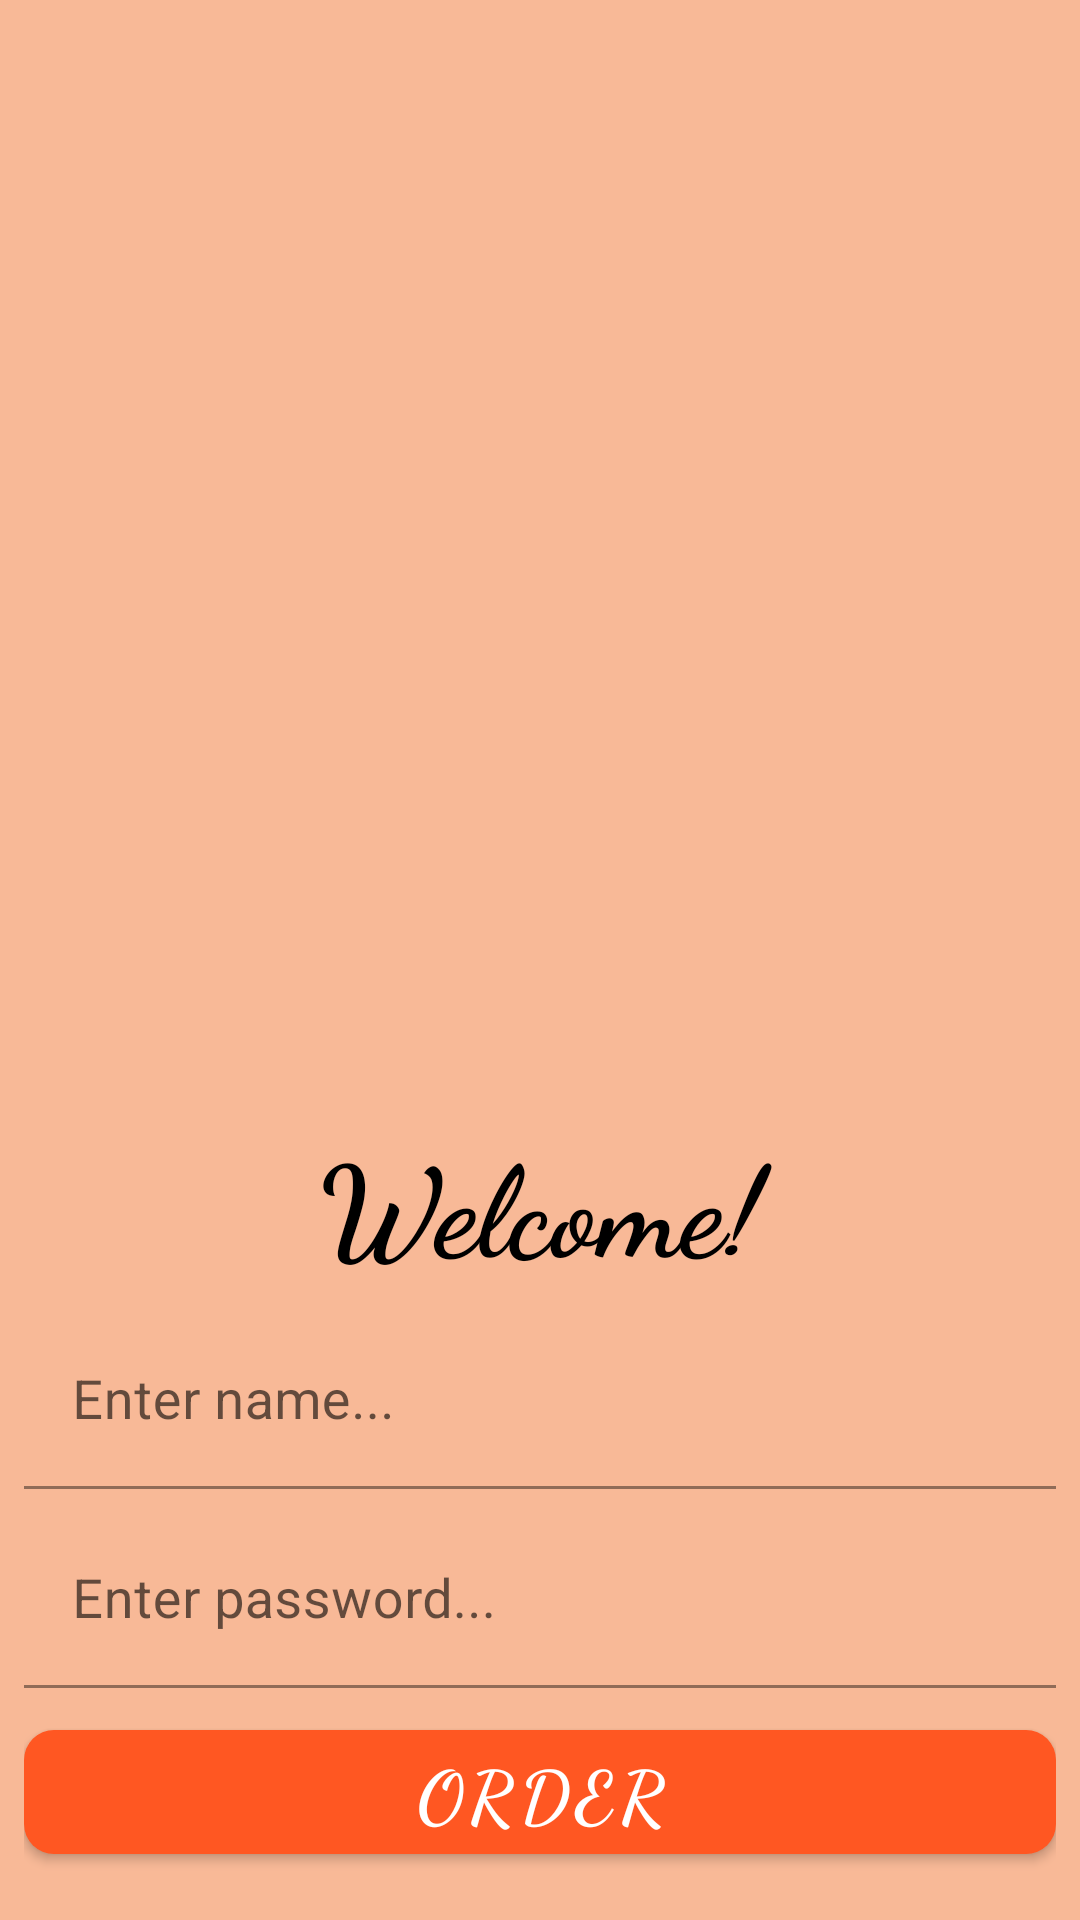

Android layout source for this screen:
<!-- AndroidManifest.xml: application theme Theme.CafeOrderExample -->
<!-- res/layout/activity_login.xml -->
<?xml version="1.0" encoding="utf-8"?>
<LinearLayout xmlns:android="http://schemas.android.com/apk/res/android"
    xmlns:app="http://schemas.android.com/apk/res-auto"
    xmlns:tools="http://schemas.android.com/tools"
    android:layout_width="match_parent"
    android:layout_height="match_parent"
    android:background="@color/background_layout"
    android:orientation="vertical"
    android:padding="8dp"
    tools:context=".LoginActivity">

    <ImageView
        android:id="@+id/imageView"
        android:layout_weight="1"
        android:layout_width="match_parent"
        android:layout_height="0dp"
        android:elevation="4dp"
        android:contentDescription="@string/txt_coffee_logo_decr"
        android:src="@drawable/logo" />

    <TextView
        android:id="@+id/tvHello"
        android:layout_width="match_parent"
        android:layout_height="wrap_content"
        android:fontFamily="cursive"
        android:paddingBottom="8dp"
        android:text="@string/txt_welcome"
        android:textAlignment="center"
        android:textColor="@color/black"
        android:textSize="42sp"
        android:textStyle="bold" />

    <com.google.android.material.textfield.TextInputLayout
        android:id="@+id/tiName"
        android:layout_width="match_parent"
        android:layout_height="wrap_content"
        android:hint="@string/txt_enter_name_hint"
        app:hintTextColor="@color/gray"
        android:elevation="4dp"
        app:boxCornerRadiusBottomEnd="4dp"
        app:boxCornerRadiusBottomStart="4dp"
        app:boxCornerRadiusTopEnd="4dp"
        app:boxCornerRadiusTopStart="4dp"
        android:paddingBottom="8dp">

        <EditText
            android:id="@+id/etName"
            android:layout_width="match_parent"
            android:textColor="@color/black"
            android:layout_height="wrap_content"
            android:background="@color/background_layout"
            android:inputType="textPersonName"
            android:textSize="18sp"
            android:importantForAutofill="no"
            tools:ignore="LabelFor" />
    </com.google.android.material.textfield.TextInputLayout>

    <com.google.android.material.textfield.TextInputLayout
        android:id="@+id/tiPassword"
        android:layout_width="match_parent"
        android:layout_height="wrap_content"
        android:hint="@string/txt_enter_password_hint"
        app:hintTextColor="@color/gray"
        android:elevation="4dp"
        app:boxCornerRadiusBottomEnd="4dp"
        app:boxCornerRadiusBottomStart="4dp"
        app:boxCornerRadiusTopEnd="4dp"
        app:boxCornerRadiusTopStart="4dp"
        android:paddingBottom="8dp">

        <EditText
            android:id="@+id/etPassword"
            android:layout_width="match_parent"
            android:textColor="@color/black"
            android:layout_height="wrap_content"
            android:background="@color/background_layout"
            android:importantForAutofill="no"
            android:inputType="textPassword"
            android:textSize="18sp"
            tools:ignore="LabelFor" />
    </com.google.android.material.textfield.TextInputLayout>

    <com.google.android.material.button.MaterialButton
        android:id="@+id/btnOrder"
        android:layout_width="match_parent"
        android:layout_height="wrap_content"
        android:text="@string/txt_order_button"
        android:fontFamily="cursive"
        android:textStyle="bold"
        android:elevation="4dp"
        app:cornerRadius="10dp"
        android:textSize="24sp"
        android:layout_marginBottom="8dp"/>
</LinearLayout>
<!-- resources referenced by this layout -->
<resources>
  <color name="background_layout">#F8B997</color>
  <color name="black">#FF000000</color>
  <color name="gray">#4A4A4A</color>
  <string name="txt_coffee_logo_decr">coffe logo</string>
  <string name="txt_enter_name_hint">Enter name...</string>
  <string name="txt_enter_password_hint">Enter password...</string>
  <string name="txt_order_button">Order</string>
  <string name="txt_welcome">Welcome!</string>
  <style name="Theme.CafeOrderExample" parent="Theme.MaterialComponents.DayNight.NoActionBar">
          
          <item name="android:forceDarkAllowed">false</item>
          <item name="colorPrimary">#FF5722</item>
          <item name="colorPrimaryVariant">#9E2904</item>
          <item name="colorOnPrimary">@color/white</item>
          
          <item name="colorSecondary">#6A1900</item>
          <item name="colorSecondaryVariant">#421001</item>
          <item name="colorOnSecondary">@color/white</item>
          
          <item name="android:statusBarColor" tools:targetApi="l">?attr/colorPrimaryVariant</item>
          
      </style>
  <color name="white">#FFFFFFFF</color>
</resources>
